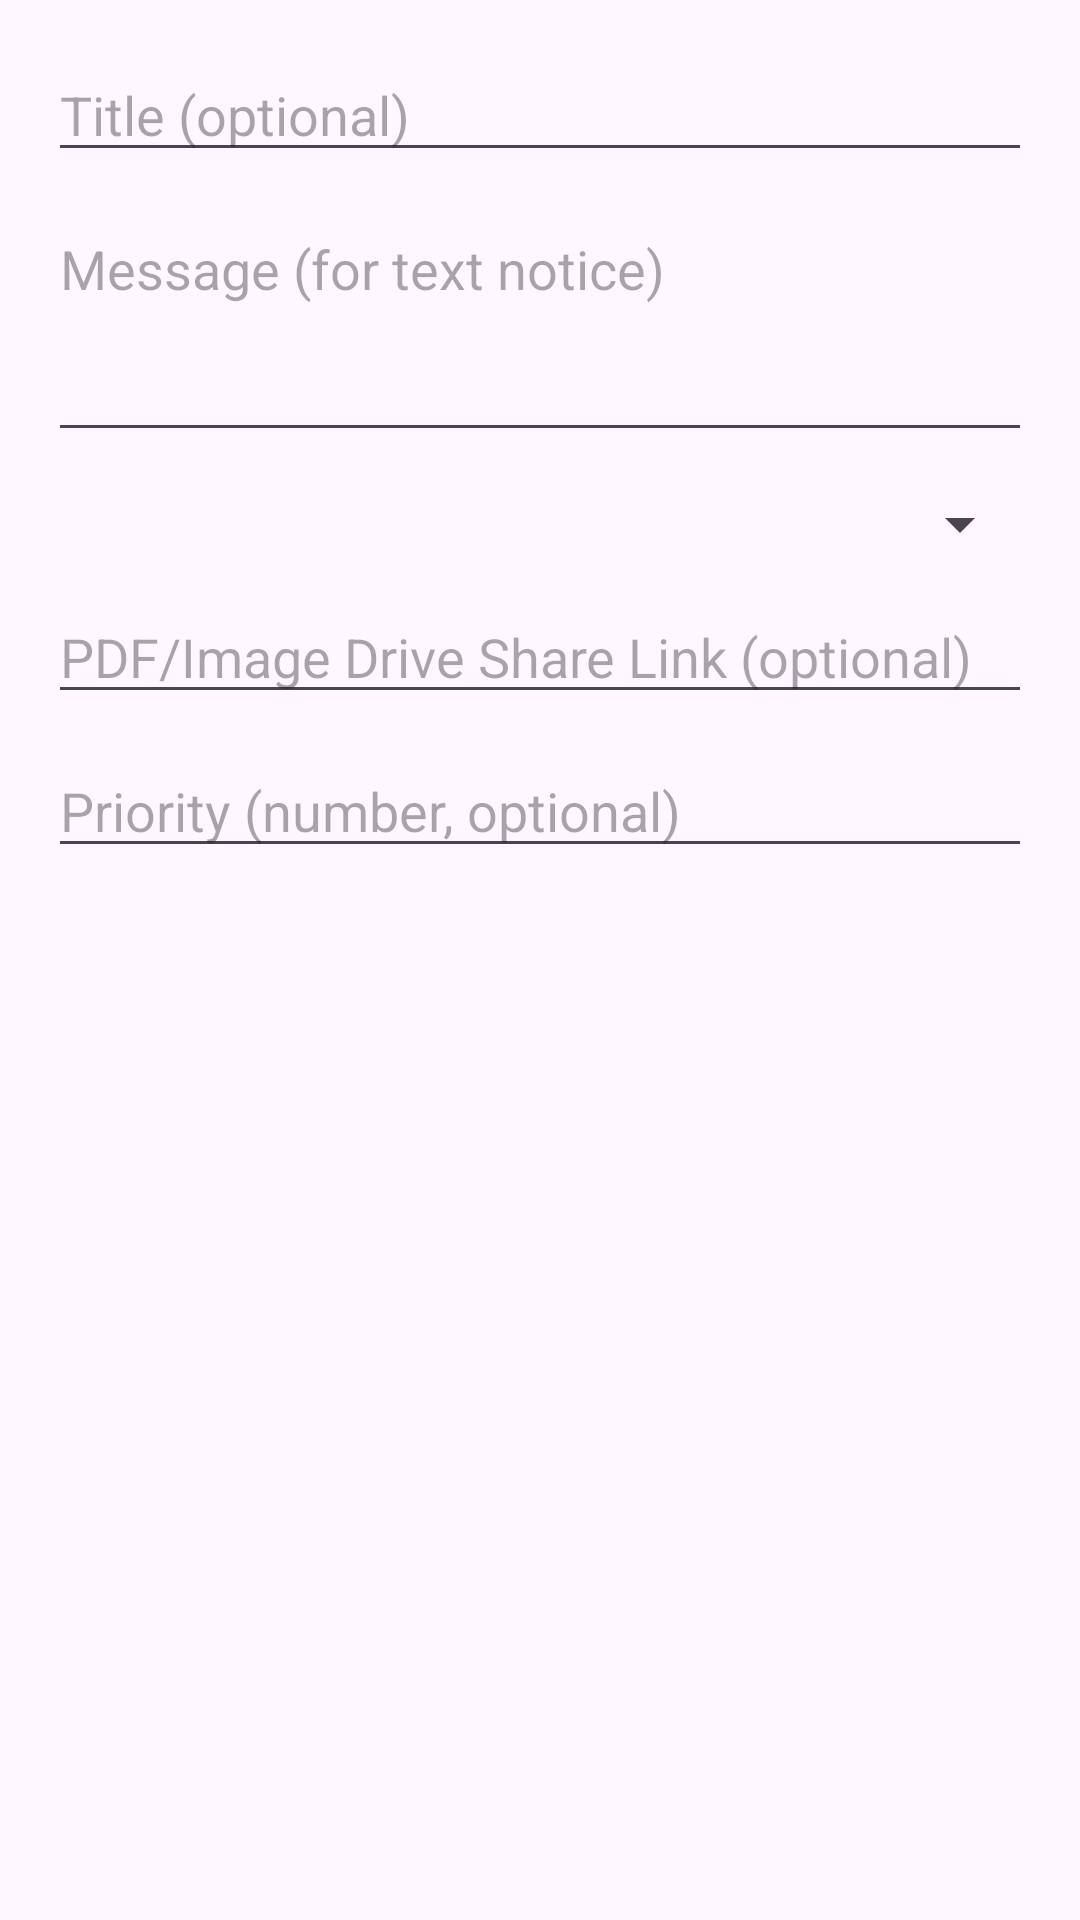

Here is an Android app screen rendered from its layout file. Give the layout XML and the strings, colors and styles it references.
<!-- AndroidManifest.xml: application theme Theme.UGVHelperAdmin -->
<!-- res/layout/dialog_notice.xml -->
<?xml version="1.0" encoding="utf-8"?>
<ScrollView xmlns:android="http://schemas.android.com/apk/res/android"
    android:layout_width="match_parent"
    android:layout_height="wrap_content">

    <LinearLayout
        android:layout_width="match_parent"
        android:layout_height="wrap_content"
        android:orientation="vertical"
        android:padding="16dp">

        <EditText
            android:id="@+id/edtTitle"
            android:layout_width="match_parent"
            android:layout_height="wrap_content"
            android:hint="Title (optional)" />

        <EditText
            android:id="@+id/edtMsg"
            android:layout_width="match_parent"
            android:layout_height="wrap_content"
            android:layout_marginTop="10dp"
            android:gravity="top"
            android:hint="Message (for text notice)"
            android:inputType="textMultiLine"
            android:minLines="3"/>

        
        <Spinner
            android:id="@+id/spType"
            android:layout_width="match_parent"
            android:layout_height="wrap_content"
            android:layout_marginTop="12dp"/>

        
        <EditText
            android:id="@+id/edtFileUrl"
            android:layout_width="match_parent"
            android:layout_height="wrap_content"
            android:layout_marginTop="10dp"
            android:hint="PDF/Image Drive Share Link (optional)"
            android:inputType="textUri" />

        <EditText
            android:id="@+id/edtPriority"
            android:layout_width="match_parent"
            android:layout_height="wrap_content"
            android:layout_marginTop="10dp"
            android:hint="Priority (number, optional)"
            android:inputType="number" />

    </LinearLayout>
</ScrollView>
<!-- resources referenced by this layout -->
<resources>
  <style name="Theme.UGVHelperAdmin" parent="Base.Theme.UGVHelperAdmin" />
  <style name="Base.Theme.UGVHelperAdmin" parent="Theme.Material3.DayNight.NoActionBar">
          
          
      </style>
</resources>
